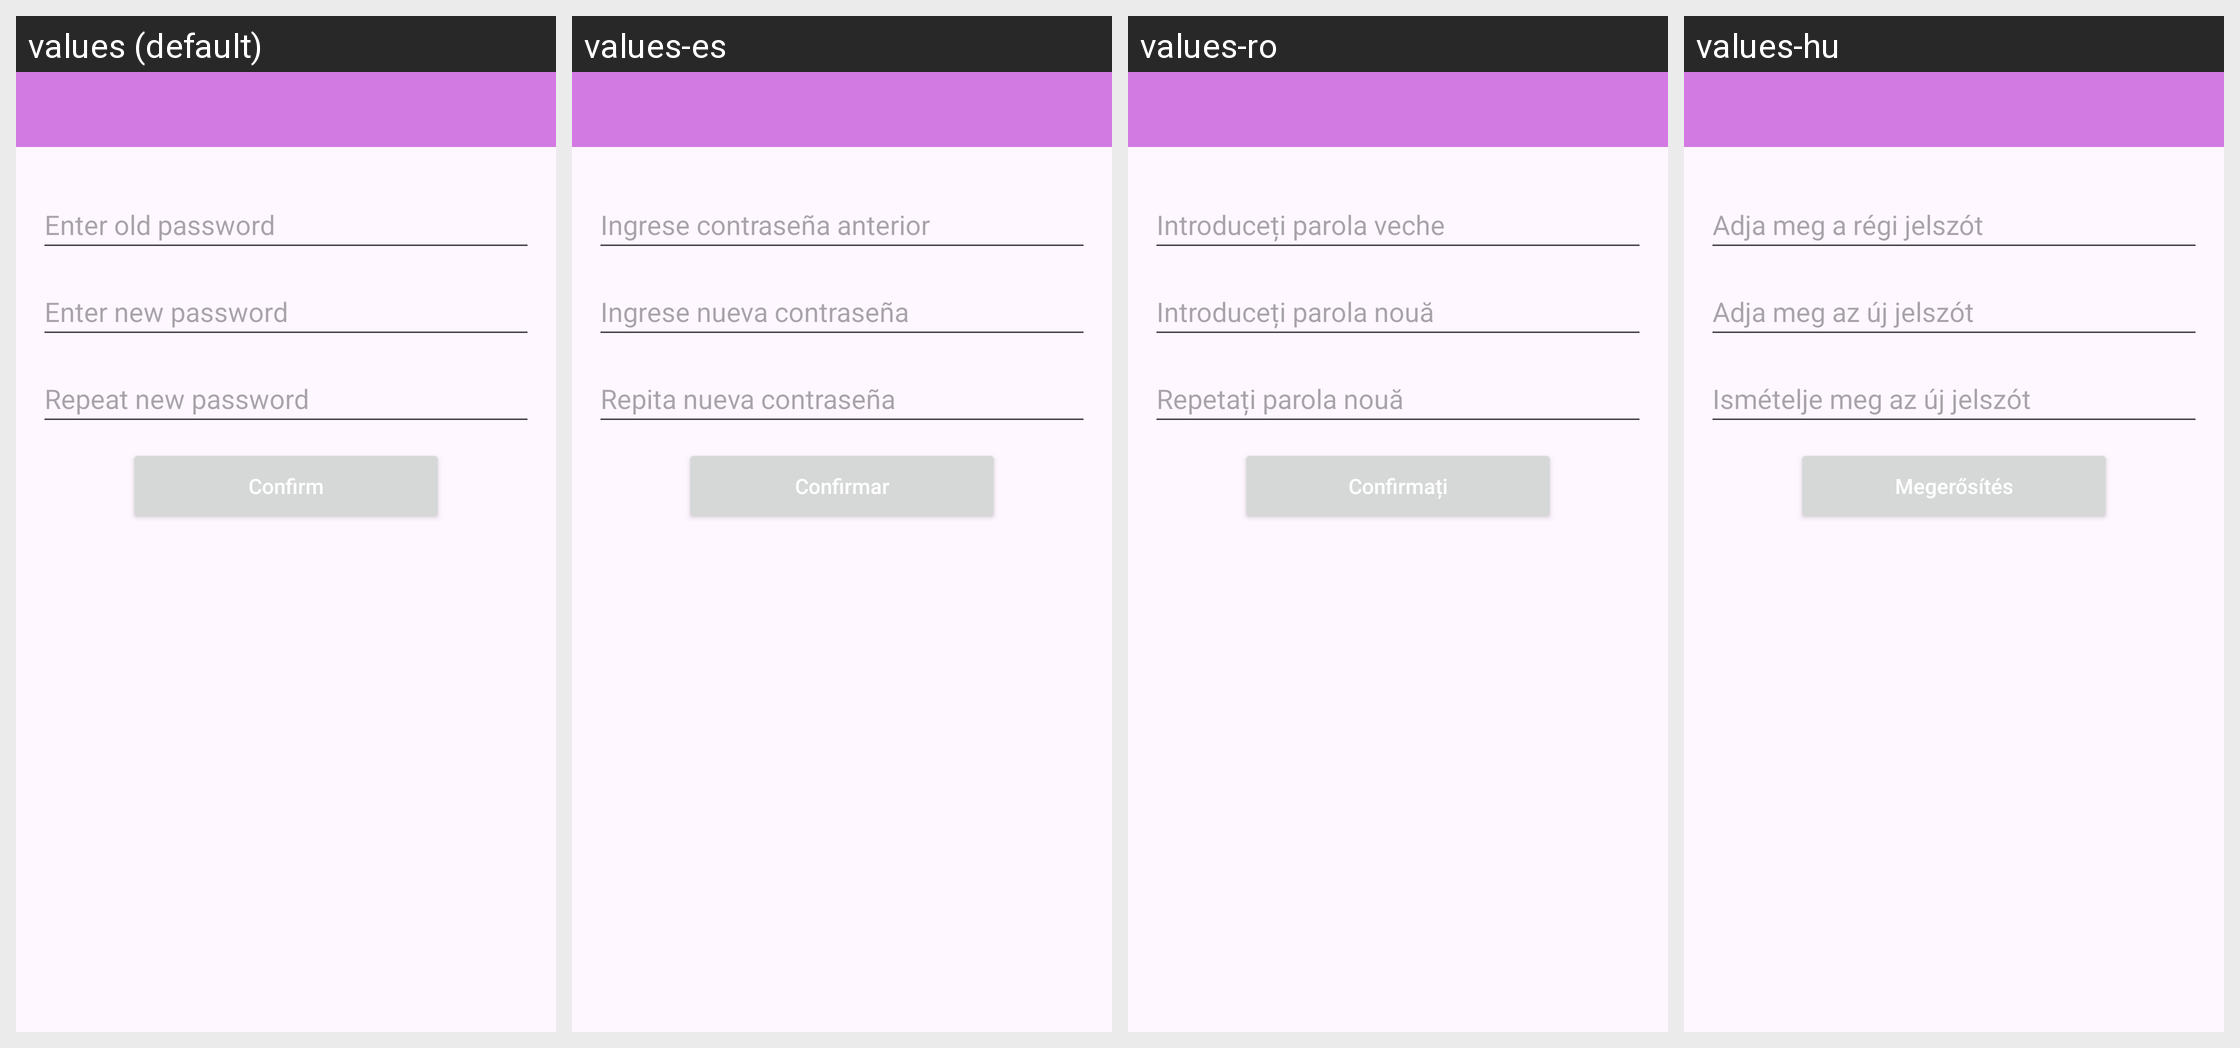

Here is an Android app screen in its default locale and in the app's own translations. Write out the translated-string differences for the strings that appear on this screen.
Android screen res/layout/activity_change_pwd.xml rendered under 4 locales, left to right: values (default), values-es, values-ro, values-hu. Device: Nexus 5 (rendered at 1080×1920; each locale shown at half size, 540×960, under a caption strip naming it); theme Theme.AppFond.
Other locales in the repository, not shown: values-da, values-de, values-el, values-en, values-fi, values-fr, values-it, values-ja, values-ko, values-nb, values-nl, values-pl, values-pt, values-ru, values-sv, values-tr, values-zh.
Strings drawn on this screen, with the default value and each locale's value (text and hints the layout hard-codes, and strings that could not be matched under every locale, appear in the picture but are not listed):

putOldPass
  values: Enter old password
  values-es: Ingrese contraseña anterior
  values-ro: Introduceți parola veche
  values-hu: Adja meg a régi jelszót

putNewPass
  values: Enter new password
  values-es: Ingrese nueva contraseña
  values-ro: Introduceți parola nouă
  values-hu: Adja meg az új jelszót

repeatNewPass
  values: Repeat new password
  values-es: Repita nueva contraseña
  values-ro: Repetați parola nouă
  values-hu: Ismételje meg az új jelszót

ConfirmNewPass
  values: Confirm
  values-es: Confirmar
  values-ro: Confirmați
  values-hu: Megerősítés
